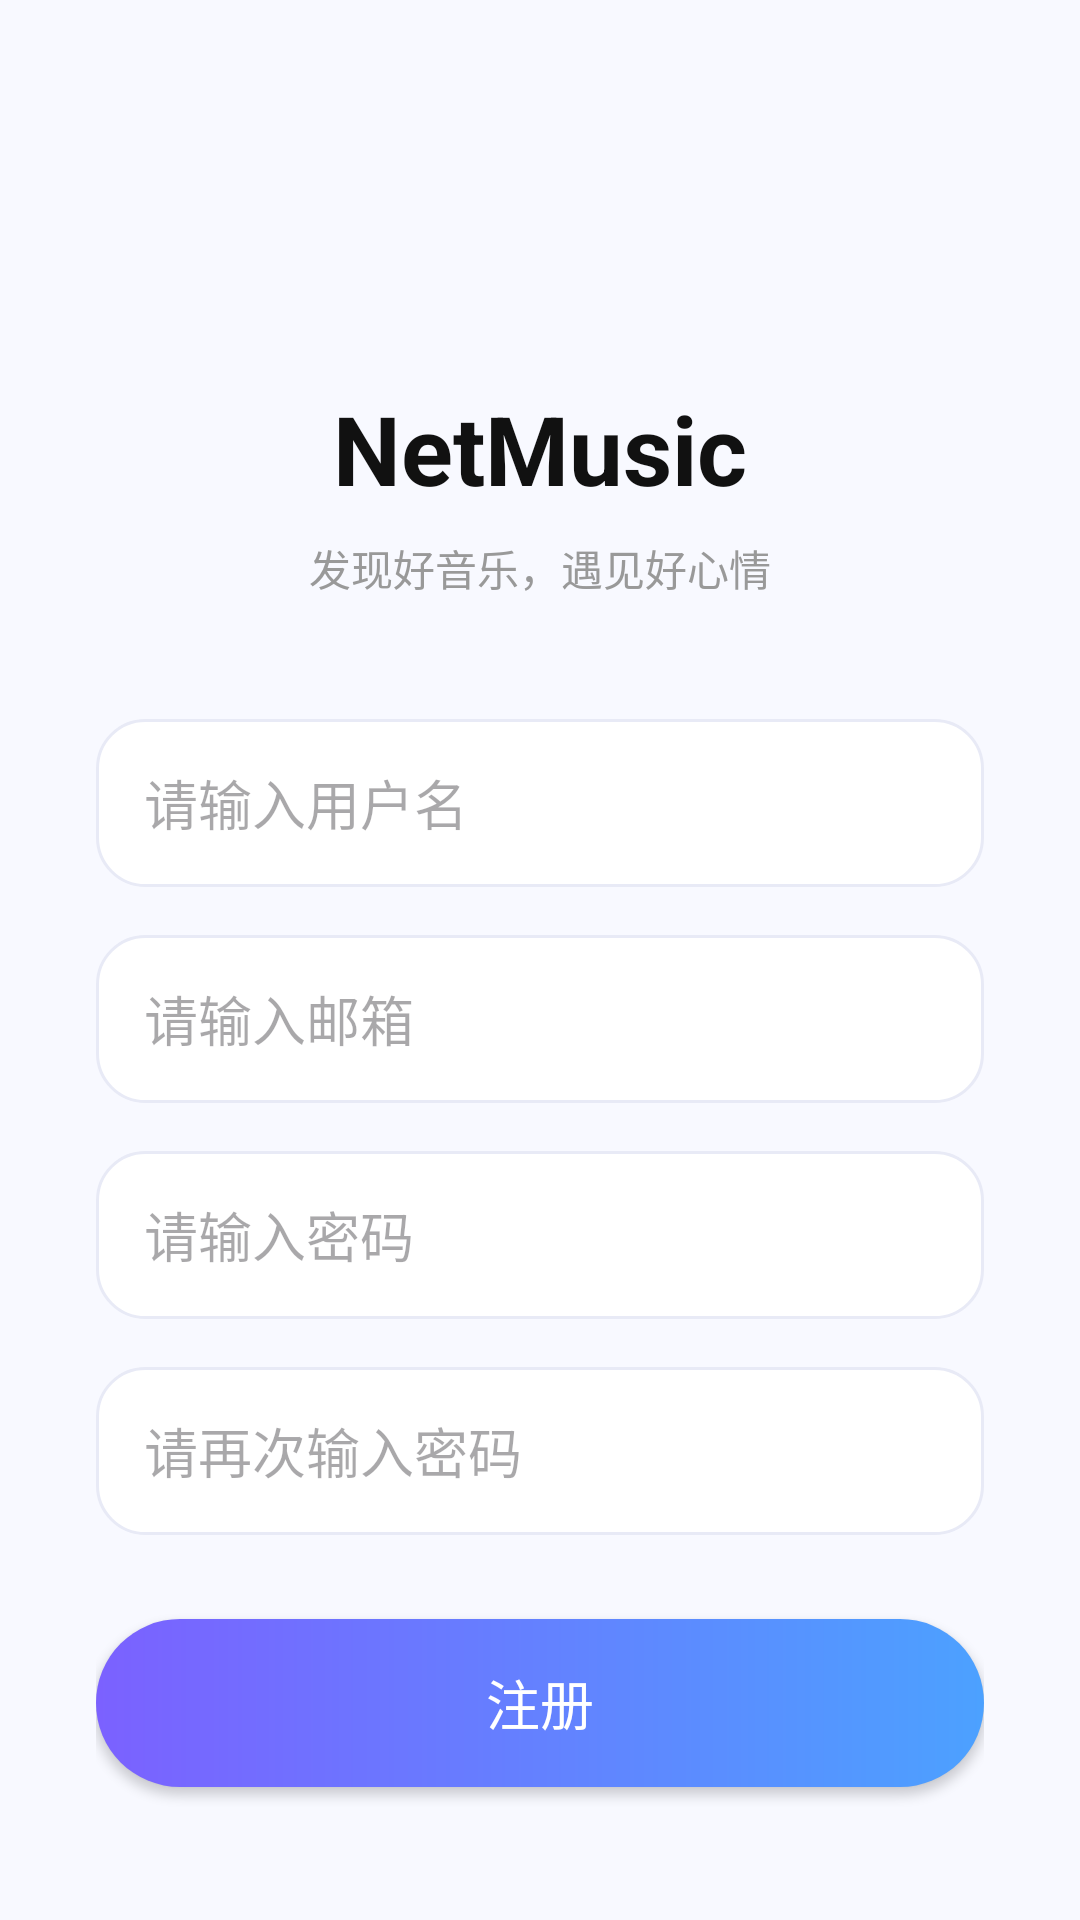

Produce the Android XML layout that renders to this screen, including the resource entries it uses.
<!-- AndroidManifest.xml: application theme Theme.NetMusicAndroid -->
<!-- res/layout/activity_register.xml -->
<?xml version="1.0" encoding="utf-8"?>
<androidx.constraintlayout.widget.ConstraintLayout
    xmlns:android="http://schemas.android.com/apk/res/android"
    xmlns:app="http://schemas.android.com/apk/res-auto"
    android:layout_width="match_parent"
    android:layout_height="match_parent"
    android:background="@color/color_surface_soft"
    android:importantForAutofill="noExcludeDescendants">

    <LinearLayout
        android:id="@+id/contentLayout"
        android:layout_width="0dp"
        android:layout_height="wrap_content"
        android:orientation="vertical"
        android:gravity="center_horizontal"
        android:padding="32dp"
        app:layout_constraintTop_toTopOf="parent"
        app:layout_constraintBottom_toBottomOf="parent"
        app:layout_constraintStart_toStartOf="parent"
        app:layout_constraintEnd_toEndOf="parent">

        <ImageView
            android:layout_width="80dp"
            android:layout_height="80dp"
            android:src="@mipmap/ic_launcher_round"
            android:contentDescription="App Logo"/>

        <TextView
            android:layout_width="wrap_content"
            android:layout_height="wrap_content"
            android:text="NetMusic"
            android:textSize="32sp"
            android:textStyle="bold"
            android:textColor="@color/color_text_primary"
            android:layout_marginTop="16dp"/>

        <TextView
            android:layout_width="wrap_content"
            android:layout_height="wrap_content"
            android:text="发现好音乐，遇见好心情"
            android:textColor="@color/color_text_tertiary"
            android:textSize="14sp"
            android:layout_marginTop="8dp"/>

        <EditText
            android:id="@+id/etUsername"
            android:layout_width="match_parent"
            android:layout_height="56dp"
            android:layout_marginTop="40dp"
            android:hint="请输入用户名"
            android:background="@drawable/bg_edittext"
            android:paddingHorizontal="16dp"
            android:inputType="text"
            android:importantForAutofill="no"
            android:autofillHints="@null" />

        <EditText
            android:id="@+id/etEmail"
            android:layout_width="match_parent"
            android:layout_height="56dp"
            android:layout_marginTop="16dp"
            android:hint="请输入邮箱"
            android:background="@drawable/bg_edittext"
            android:paddingHorizontal="16dp"
            android:inputType="textEmailAddress"
            android:importantForAutofill="no"
            android:autofillHints="@null" />

        <EditText
            android:id="@+id/etPassword"
            android:layout_width="match_parent"
            android:layout_height="56dp"
            android:layout_marginTop="16dp"
            android:hint="请输入密码"
            android:background="@drawable/bg_edittext"
            android:paddingHorizontal="16dp"
            android:inputType="textPassword"
            android:importantForAutofill="no"
            android:autofillHints="@null" />

        <EditText
            android:id="@+id/etConfirmPassword"
            android:layout_width="match_parent"
            android:layout_height="56dp"
            android:layout_marginTop="16dp"
            android:hint="请再次输入密码"
            android:background="@drawable/bg_edittext"
            android:paddingHorizontal="16dp"
            android:inputType="textPassword"
            android:importantForAutofill="no"
            android:autofillHints="@null" />

        <Button
            android:id="@+id/btnRegister"
            android:layout_width="match_parent"
            android:layout_height="56dp"
            android:layout_marginTop="28dp"
            android:text="注册"
            android:textColor="@color/color_text_inverse"
            android:textSize="18sp"
            android:background="@drawable/bg_login_button"/>

        <TextView
            android:id="@+id/tvLogin"
            android:layout_width="wrap_content"
            android:layout_height="wrap_content"
            android:text="已有账号？去登录"
            android:textColor="@color/color_text_link"
            android:textSize="14sp"
            android:layout_marginTop="24dp"/>

    </LinearLayout>

</androidx.constraintlayout.widget.ConstraintLayout>
<!-- resources referenced by this layout -->
<resources>
  <color name="color_surface_soft">#FFF8F9FF</color>
  <color name="color_text_inverse">#FFFFFFFF</color>
  <color name="color_text_link">#FF6D7CFF</color>
  <color name="color_text_primary">#FF111111</color>
  <color name="color_text_tertiary">#FF999999</color>
  <!-- drawable bg_edittext (drawable) -->
  <?xml version="1.0" encoding="utf-8"?>
  <shape xmlns:android="http://schemas.android.com/apk/res/android">
  
      <solid android:color="@color/color_surface"/>
  
      <corners android:radius="16dp"/>
  
      <stroke
          android:width="1dp"
          android:color="@color/color_edittext_border"/>
  
  </shape>
  <!-- drawable bg_login_button (drawable) -->
  <?xml version="1.0" encoding="utf-8"?>
  <shape xmlns:android="http://schemas.android.com/apk/res/android">
  
      <gradient
          android:startColor="@color/brand_gradient_start"
          android:endColor="@color/brand_gradient_end"
          android:angle="0"/>
  
      <corners
          android:radius="28dp"/>
  
  </shape>
  <style name="Theme.NetMusicAndroid" parent="Theme.AppCompat.Light.NoActionBar">
          <item name="android:windowNoTitle">true</item>
          
          <item name="colorPrimary">@color/color_primary</item>
          <item name="colorPrimaryDark">@color/color_primary_dark</item>
          <item name="colorAccent">@color/color_accent</item>
          
          <item name="android:windowBackground">@color/color_surface</item>
      </style>
  <color name="color_surface">#FFFFFFFF</color>
  <color name="color_edittext_border">#FFE8EAF6</color>
  <color name="brand_gradient_start">#FF7B61FF</color>
  <color name="brand_gradient_end">#FF4CA1FF</color>
  <color name="color_primary">#FF212121</color>
  <color name="color_primary_dark">#FF000000</color>
  <color name="color_accent">#FF424242</color>
</resources>
